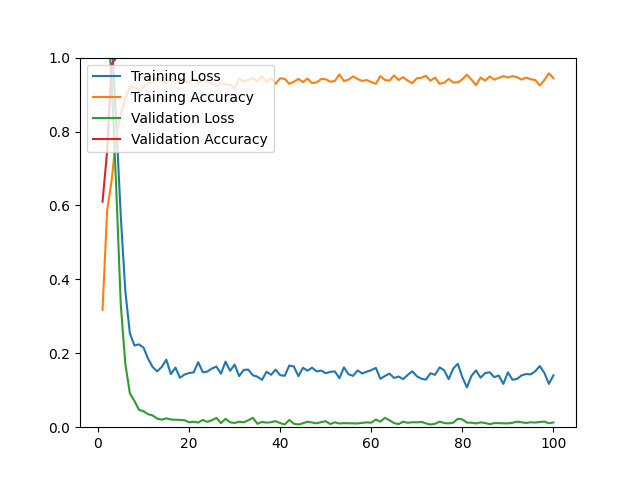

The table this chart was drawn from, first rows:
epoch, loss, acc, val_loss, val_acc
1, 1.602, 0.3176, 1.327, 0.6102
2, 1.236, 0.5851, 1.129, 0.7458
3, 1.052, 0.6673, 0.9351, 0.9831
4, 0.8251, 0.7873, 0.6475, 1
5, 0.5718, 0.8488, 0.3328, 1
6, 0.3680, 0.8904, 0.1712, 1
7, 0.2538, 0.9216, 0.0916, 1
8, 0.2211, 0.9206, 0.0710, 1
9, 0.2241, 0.9093, 0.0472, 1
10, 0.2153, 0.9197, 0.0429, 1
11, 0.1852, 0.9310, 0.0351, 1
12, 0.1627, 0.9319, 0.0317, 1
13, 0.1510, 0.9452, 0.0232, 1
14, 0.1632, 0.9376, 0.0204, 1
15, 0.1827, 0.9310, 0.0239, 1
16, 0.1436, 0.9433, 0.0209, 1
17, 0.1612, 0.9386, 0.0202, 1
18, 0.1338, 0.9414, 0.0197, 1
19, 0.1426, 0.9386, 0.0190, 1
20, 0.1466, 0.9310, 0.0133, 1
21, 0.1483, 0.9433, 0.0148, 1
22, 0.1760, 0.9291, 0.0127, 1
23, 0.1489, 0.9395, 0.0197, 1
24, 0.1503, 0.9329, 0.0145, 1
25, 0.1587, 0.9310, 0.0188, 1
26, 0.1641, 0.9225, 0.0252, 1
27, 0.1447, 0.9319, 0.0112, 1
28, 0.1774, 0.9272, 0.0227, 1
29, 0.1527, 0.9272, 0.0133, 1
30, 0.1693, 0.9178, 0.0115, 1
31, 0.1382, 0.9433, 0.0148, 1
32, 0.1551, 0.9357, 0.0132, 1
33, 0.1559, 0.9395, 0.0188, 1
34, 0.1404, 0.9442, 0.0254, 1
35, 0.1368, 0.9367, 0.0092, 1
36, 0.1280, 0.9499, 0.0144, 1
37, 0.1500, 0.9348, 0.0123, 1
38, 0.1417, 0.9442, 0.0136, 1
39, 0.1559, 0.9291, 0.0164, 1
40, 0.1408, 0.9442, 0.0111, 1
41, 0.1391, 0.9423, 0.0075, 1
42, 0.1667, 0.9291, 0.0196, 1
43, 0.1644, 0.9348, 0.0094, 1
44, 0.1380, 0.9423, 0.0073, 1
45, 0.1608, 0.9338, 0.0106, 1
46, 0.1529, 0.9433, 0.0148, 1
47, 0.1611, 0.9310, 0.0127, 1
48, 0.1509, 0.9329, 0.0105, 1
49, 0.1532, 0.9423, 0.0139, 1
50, 0.1461, 0.9414, 0.0161, 1
51, 0.1497, 0.9348, 0.0084, 1
52, 0.1510, 0.9367, 0.0133, 1
53, 0.1327, 0.9546, 0.0101, 1
54, 0.1619, 0.9367, 0.0109, 1
55, 0.1432, 0.9405, 0.0107, 1
56, 0.1390, 0.9490, 0.0103, 1
57, 0.1536, 0.9423, 0.0101, 1
58, 0.1455, 0.9367, 0.0117, 1
59, 0.1502, 0.9395, 0.0130, 1
60, 0.1543, 0.9338, 0.0122, 1
... 40 more rows
